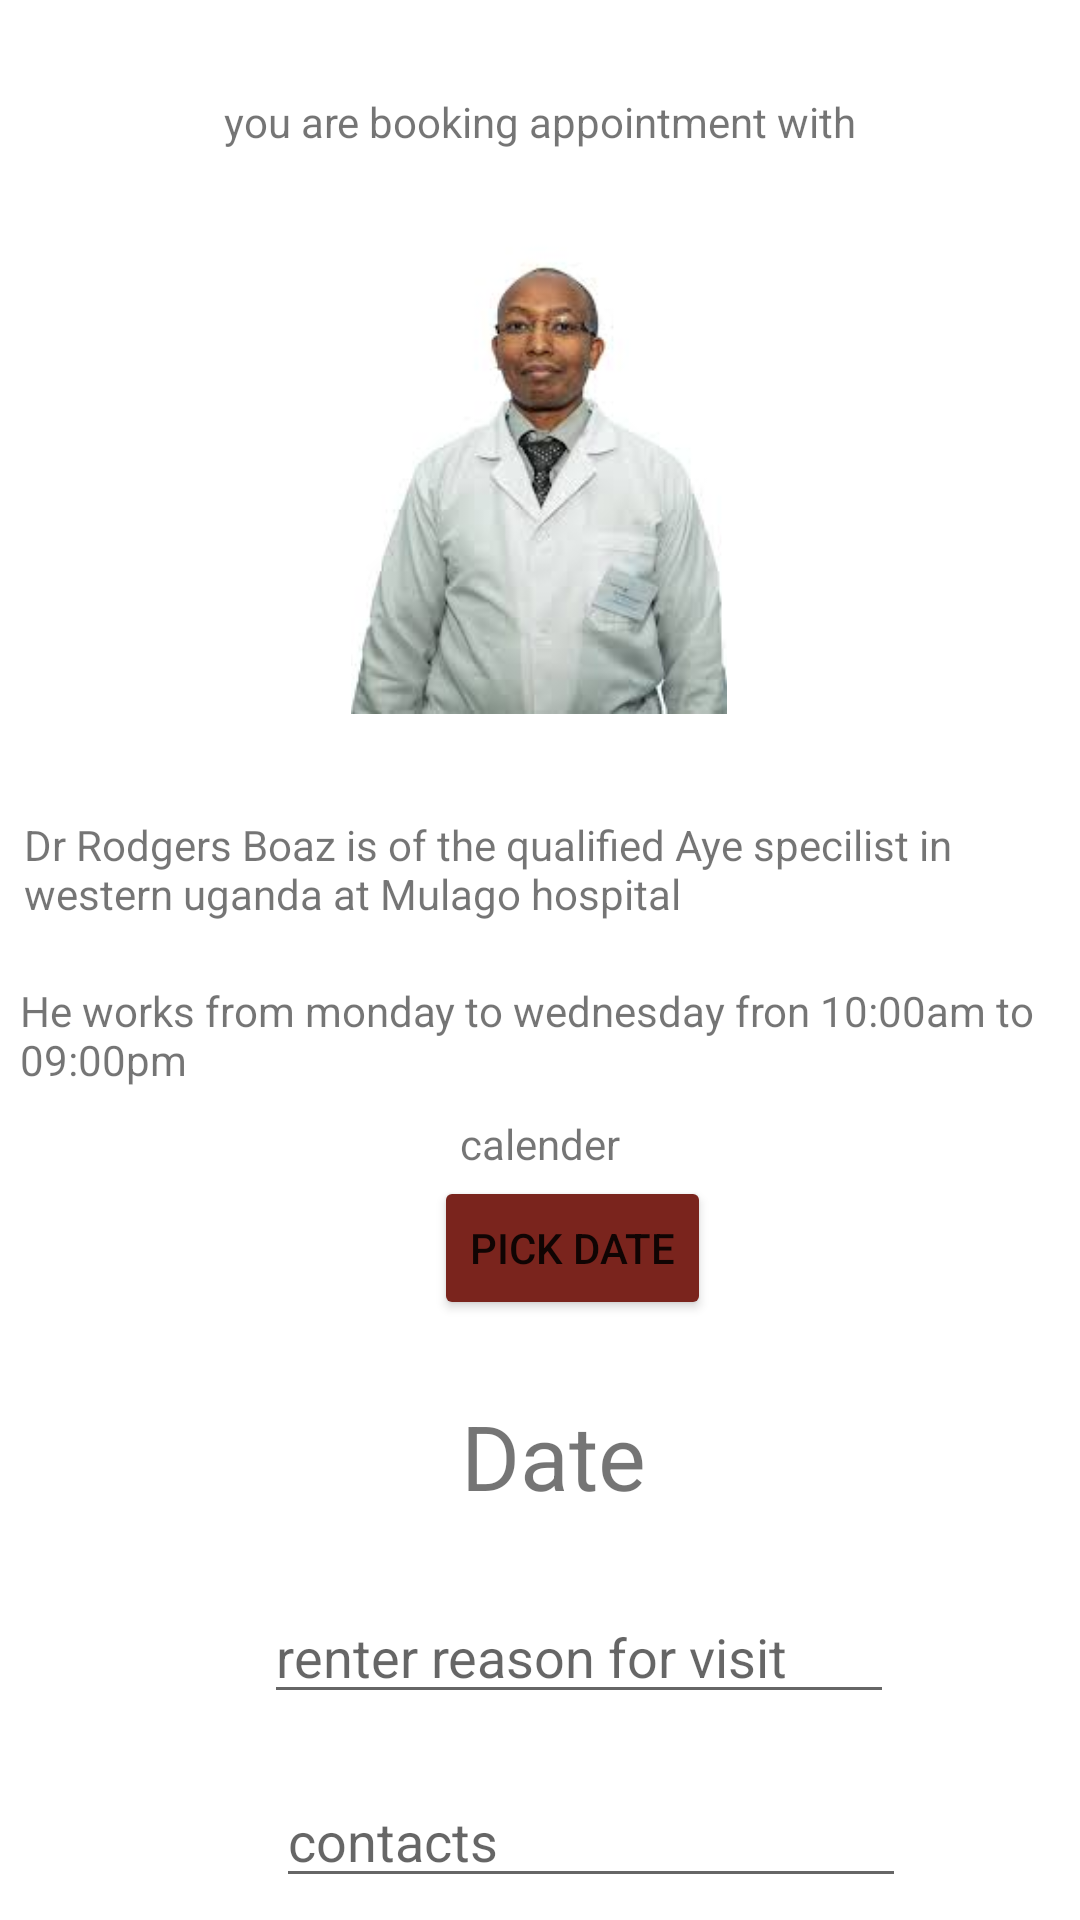

Layout XML and referenced resources for this Android screen:
<!-- AndroidManifest.xml: application theme Theme.DoctorsActivity -->
<!-- res/layout/activity_aye1.xml -->
<?xml version="1.0" encoding="utf-8"?>
<androidx.constraintlayout.widget.ConstraintLayout xmlns:android="http://schemas.android.com/apk/res/android"
    xmlns:app="http://schemas.android.com/apk/res-auto"
    xmlns:tools="http://schemas.android.com/tools"
    android:layout_width="match_parent"
    android:layout_height="match_parent"
    tools:context=".ayeee1">

    <TextView
        android:id="@+id/textView19"
        android:layout_width="wrap_content"
        android:layout_height="wrap_content"
        android:layout_marginTop="31dp"
        android:text="@string/you_are_booking_appointment_with"
        app:layout_constraintEnd_toEndOf="parent"
        app:layout_constraintStart_toStartOf="parent"
        app:layout_constraintTop_toTopOf="parent" />

    <ImageView
        android:id="@+id/imageView21"
        android:layout_width="244dp"
        android:layout_height="166dp"
        android:layout_marginStart="83dp"
        android:layout_marginTop="22dp"
        android:layout_marginEnd="84dp"
        app:layout_constraintEnd_toEndOf="parent"
        app:layout_constraintStart_toStartOf="parent"
        app:layout_constraintTop_toBottomOf="@+id/textView19"
        app:srcCompat="@drawable/eye1" />

    <TextView
        android:id="@+id/textView20"
        android:layout_width="wrap_content"
        android:layout_height="wrap_content"
        android:layout_marginStart="16dp"
        android:layout_marginTop="34dp"
        android:text="Dr Rodgers Boaz is of the qualified Aye specilist in western uganda at Mulago hospital "
        app:layout_constraintEnd_toEndOf="parent"
        app:layout_constraintStart_toStartOf="parent"
        app:layout_constraintTop_toBottomOf="@+id/imageView21" />

    <TextView
        android:id="@+id/textView21"
        android:layout_width="wrap_content"
        android:layout_height="wrap_content"
        android:layout_marginStart="13dp"
        android:layout_marginTop="20dp"
        android:text="He works from monday to wednesday fron 10:00am to 09:00pm"
        app:layout_constraintEnd_toEndOf="parent"
        app:layout_constraintStart_toStartOf="parent"
        app:layout_constraintTop_toBottomOf="@+id/textView20" />

    <TextView
        android:id="@+id/textView22"
        android:layout_width="wrap_content"
        android:layout_height="wrap_content"
        android:layout_marginTop="9dp"
        android:text="calender"
        app:layout_constraintEnd_toEndOf="parent"
        app:layout_constraintStart_toStartOf="parent"
        app:layout_constraintTop_toBottomOf="@+id/textView21" />


    <Button
        android:id="@+id/pickDateBtn"
        android:layout_width="wrap_content"
        android:layout_height="wrap_content"
        android:layout_marginTop="392dp"
        android:backgroundTint="#7A241D"
        android:text="Pick Date"
        app:layout_constraintEnd_toEndOf="parent"
        app:layout_constraintHorizontal_bias="0.541"
        app:layout_constraintStart_toStartOf="parent"
        app:layout_constraintTop_toTopOf="parent" />

    <TextView
        android:id="@+id/dateTv"
        android:layout_width="84dp"
        android:layout_height="33dp"
        android:layout_marginStart="179dp"
        android:layout_marginTop="25dp"
        android:layout_marginEnd="148dp"
        android:text="Date"
        android:textSize="30sp"
        app:layout_constraintEnd_toEndOf="parent"
        app:layout_constraintStart_toStartOf="parent"
        app:layout_constraintTop_toBottomOf="@+id/pickDateBtn" />

    <EditText
        android:id="@+id/editTextTextPersonName4"
        android:layout_width="wrap_content"
        android:layout_height="wrap_content"
        android:layout_marginStart="114dp"
        android:layout_marginTop="32dp"
        android:layout_marginEnd="88dp"
        android:ems="10"
        android:hint="renter reason for visit"
        android:inputType="textPersonName"
        app:layout_constraintEnd_toEndOf="parent"
        app:layout_constraintStart_toStartOf="parent"
        app:layout_constraintTop_toBottomOf="@+id/dateTv" />

    <EditText
        android:id="@+id/editTextTextPersonName5"
        android:layout_width="wrap_content"
        android:layout_height="wrap_content"
        android:layout_marginStart="118dp"
        android:layout_marginTop="20dp"
        android:layout_marginEnd="84dp"
        android:ems="10"
        android:hint="contacts"
        android:inputType="textPersonName"
        app:layout_constraintEnd_toEndOf="parent"
        app:layout_constraintStart_toStartOf="parent"
        app:layout_constraintTop_toBottomOf="@+id/editTextTextPersonName4" />

    <Button
        android:id="@+id/button7"
        android:layout_width="wrap_content"
        android:layout_height="wrap_content"
        android:layout_marginStart="63dp"
        android:layout_marginTop="18dp"
        android:layout_marginEnd="97dp"
        android:backgroundTint="#8BC34A"
        android:text="cancel"
        app:layout_constraintEnd_toStartOf="@+id/button11"
        app:layout_constraintStart_toStartOf="parent"
        app:layout_constraintTop_toBottomOf="@+id/editTextTextPersonName5" />

    <Button
        android:id="@+id/button11"
        android:layout_width="wrap_content"
        android:layout_height="wrap_content"
        android:layout_marginStart="32dp"
        android:layout_marginTop="18dp"
        android:layout_marginEnd="70dp"
        android:backgroundTint="#8BC34A"
        android:text="send"
        app:layout_constraintEnd_toEndOf="parent"
        app:layout_constraintStart_toEndOf="@+id/button7"
        app:layout_constraintTop_toBottomOf="@+id/editTextTextPersonName5" />
</androidx.constraintlayout.widget.ConstraintLayout>
<!-- resources referenced by this layout -->
<resources>
  <!-- drawable eye1: jpeg bitmap (drawable, 5029 bytes) -->
  <string name="you_are_booking_appointment_with">you are booking appointment with</string>
  <style name="Theme.DoctorsActivity" parent="Theme.MaterialComponents.DayNight.DarkActionBar">
          
          <item name="colorPrimary">@color/purple_500</item>
          <item name="colorPrimaryVariant">@color/purple_700</item>
          <item name="colorOnPrimary">@color/white</item>
          
          <item name="colorSecondary">@color/teal_200</item>
          <item name="colorSecondaryVariant">@color/teal_700</item>
          <item name="colorOnSecondary">@color/black</item>
          
          <item name="android:statusBarColor" tools:targetApi="l">?attr/colorPrimaryVariant</item>
          
      </style>
  <!-- not gathered from this repository: default colours our renderer supplied (Android Studio template values) -->
  <color name="purple_500">#FF6200EE</color>
  <color name="purple_700">#FF3700B3</color>
  <color name="teal_200">#FF03DAC5</color>
  <color name="teal_700">#FF018786</color>
  <color name="black">#FF000000</color>
  <color name="white">#FFFFFFFF</color>
</resources>
